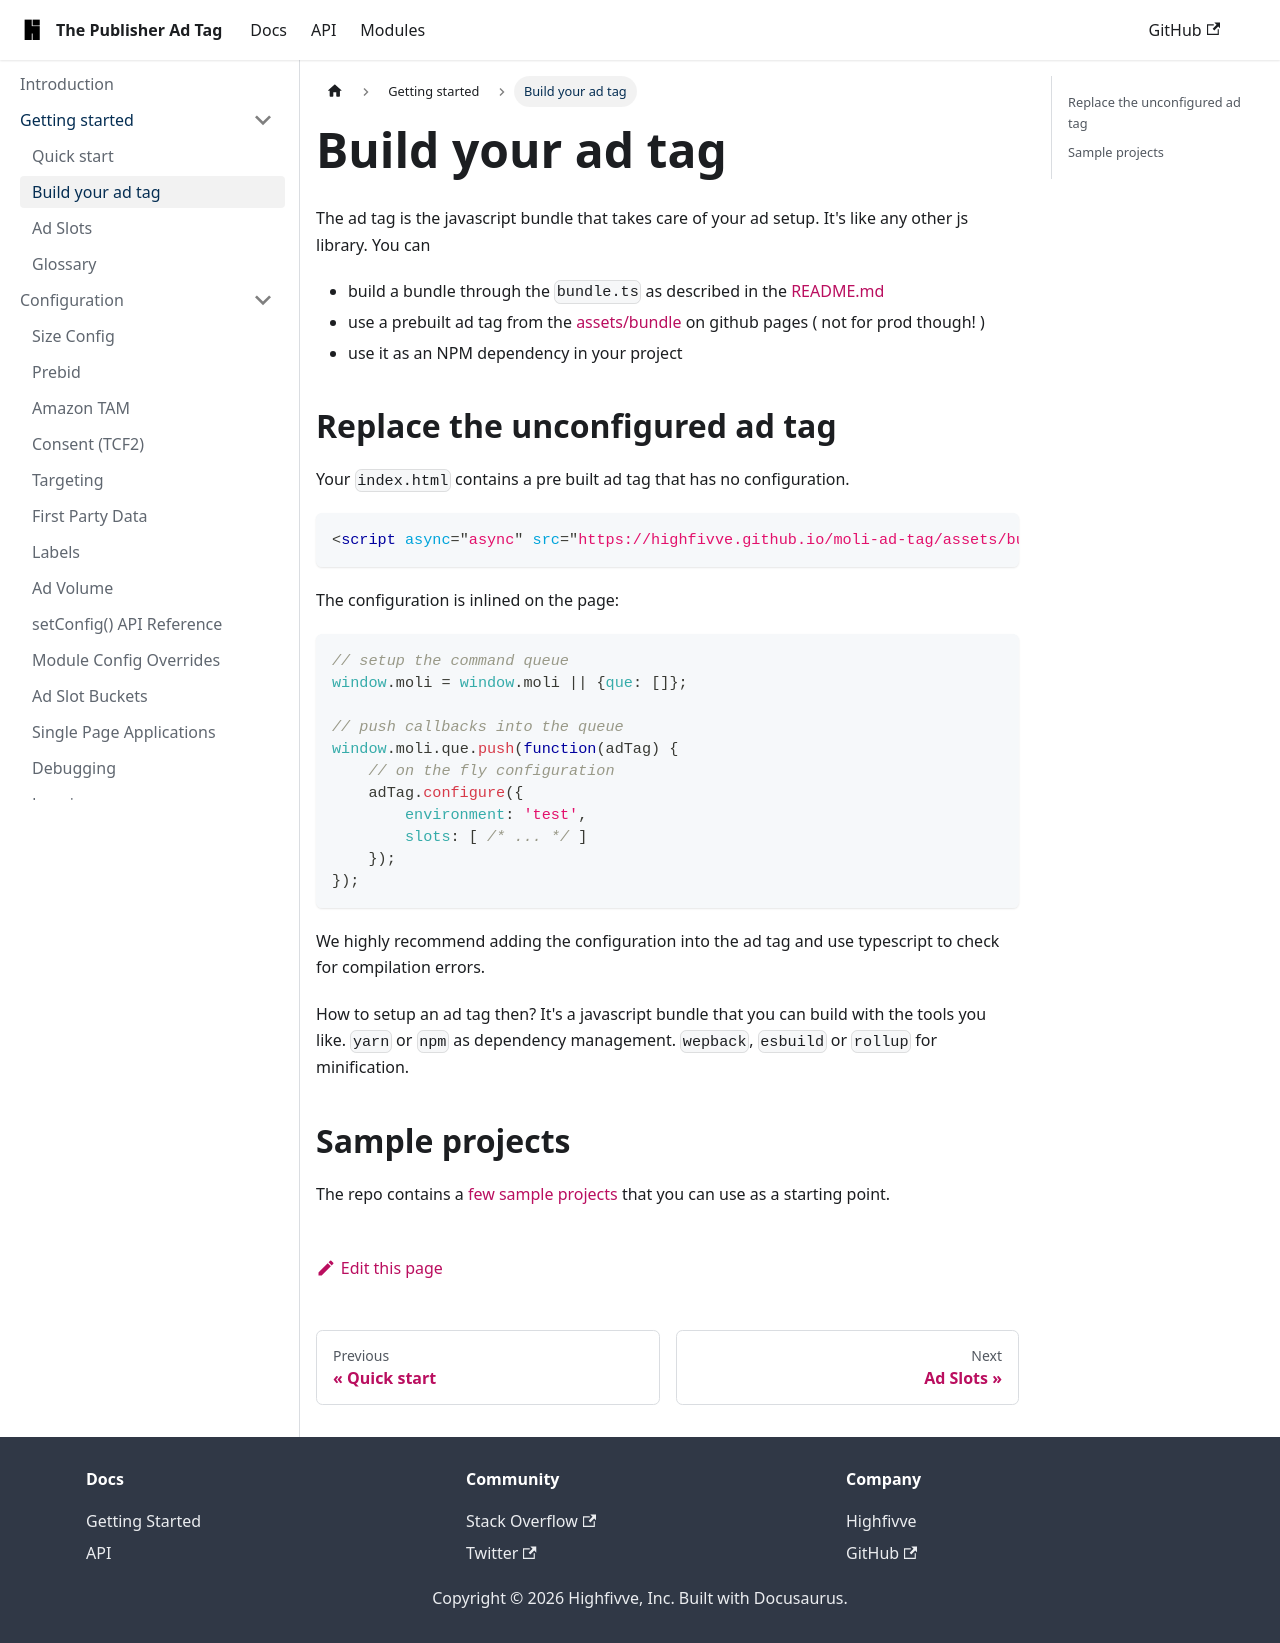

repository: highfivve/moli-ad-tag · page: docs/getting-started/adtag-build/index.html · generator: docusaurus

---
id: adtag-build
title: Build your ad tag
---

The ad tag is the javascript bundle that takes care of your ad setup. It's like any other js library.
You can

* build a bundle through the `bundle.ts` as described in the [README.md](https://github.com/highfivve/moli-ad-tag?tab=readme-ov-file#ad-tag-library)
* use a prebuilt ad tag from the [assets/bundle](https://github.com/highfivve/moli-ad-tag/tree/gh-pages/assets/bundle) on github pages ( not for prod though! )
* use it as an NPM dependency in your project

## Replace the unconfigured ad tag

Your `index.html` contains a pre built ad tag that has no configuration.

```html
<script async="async" src="https://highfivve.github.io/moli-ad-tag/assets/bundle/adtag.mjs"></script>
```

The configuration is inlined on the page:

```javascript
// setup the command queue
window.moli = window.moli || {que: []};

// push callbacks into the queue
window.moli.que.push(function(adTag) {
    // on the fly configuration
    adTag.configure({
        environment: 'test',
        slots: [ /* ... */ ]
    });
});
```

We highly recommend adding the configuration into the ad tag and use typescript to
check for compilation errors.

How to setup an ad tag then? It's a javascript bundle that you can build with the tools
you like. `yarn` or `npm` as dependency management. `wepback`, `esbuild` or `rollup` for minification.

## Sample projects

The repo contains a [few sample projects](https://github.com/highfivve/moli-ad-tag/tree/main/examples) that you can use as a starting point.
